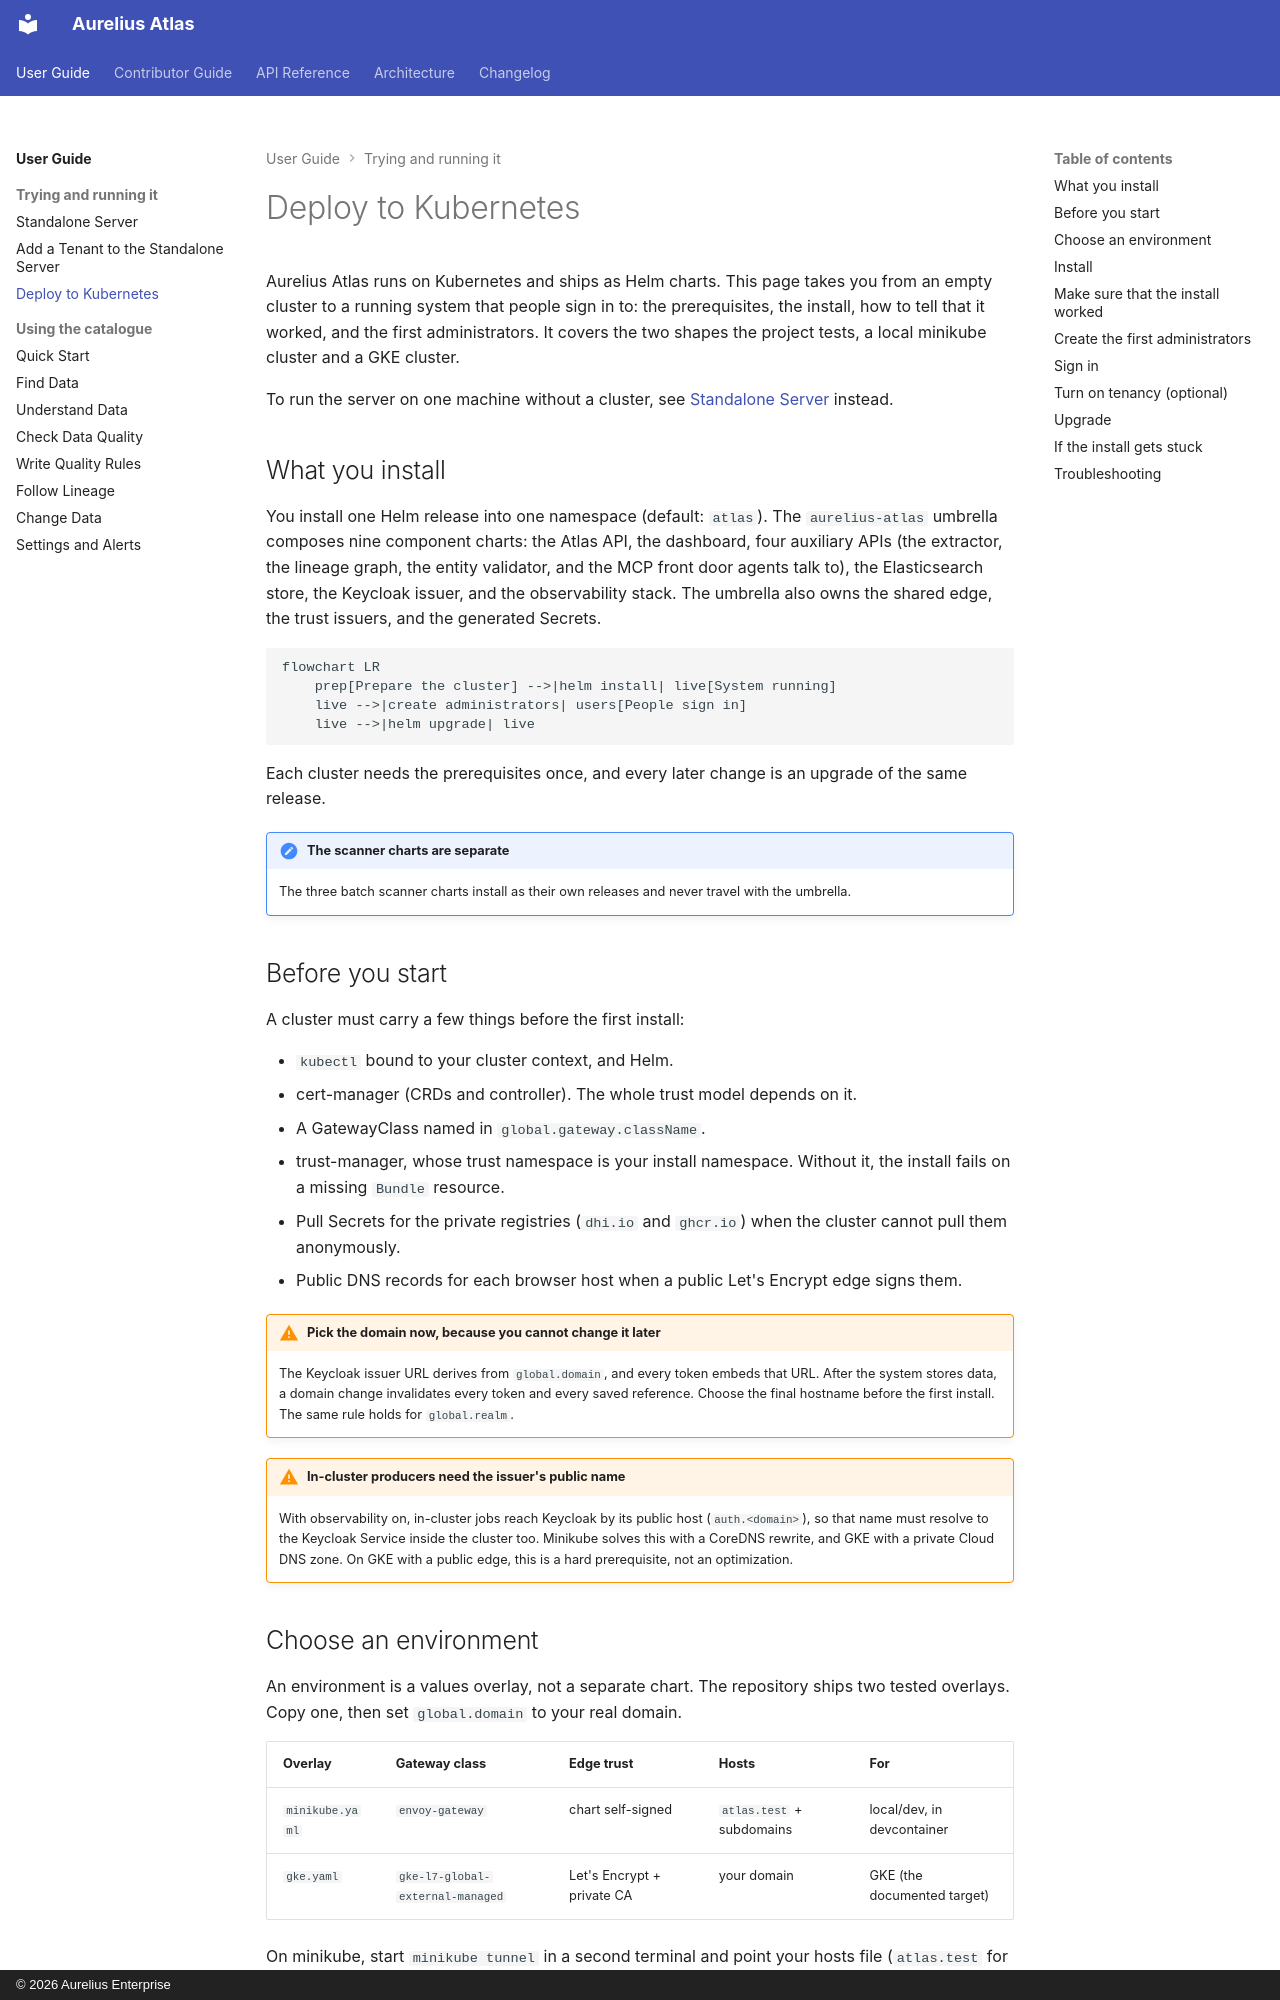

repository: aureliusenterprise/aurelius-atlas · page: user-guide/deployment/index.html · generator: mkdocs · copyright: © 2026 Aurelius Enterprise

# Deploy to Kubernetes

Aurelius Atlas runs on Kubernetes and ships as Helm charts. This page takes you
from an empty cluster to a running system that people sign in to: the
prerequisites, the install, how to tell that it worked, and the first
administrators. It covers
the two shapes the project tests, a local minikube cluster and a GKE cluster.

To run the server on one machine without a cluster, see
[Standalone Server](./standalone-server.md) instead.

## What you install

You install one Helm release into one namespace (default: `atlas`). The
`aurelius-atlas` umbrella composes nine component charts: the Atlas API, the
dashboard, four auxiliary APIs (the extractor, the lineage graph, the entity
validator, and the MCP front door agents talk to), the Elasticsearch store,
the Keycloak issuer, and the observability stack. The umbrella also owns the
shared edge, the trust issuers, and the generated Secrets.

```mermaid
flowchart LR
    prep[Prepare the cluster] -->|helm install| live[System running]
    live -->|create administrators| users[People sign in]
    live -->|helm upgrade| live
```

Each cluster needs the prerequisites once, and every later change is an upgrade
of the same release.

!!! NOTE "The scanner charts are separate"

    The three batch scanner charts install as their own releases and never
    travel with the umbrella.

## Before you start

A cluster must carry a few things before the first install:

- `kubectl` bound to your cluster context, and Helm.
- cert-manager (CRDs and controller). The whole trust model depends on it.
- A GatewayClass named in `global.gateway.className`.
- trust-manager, whose trust namespace is your install namespace. Without it,
  the install fails on a missing `Bundle` resource.
- Pull Secrets for the private registries (`dhi.io` and `ghcr.io`) when the
  cluster cannot pull them anonymously.
- Public DNS records for each browser host when a public Let's Encrypt edge
  signs them.

!!! WARNING "Pick the domain now, because you cannot change it later"

    The Keycloak issuer URL derives from `global.domain`, and every token embeds
    that URL. After the system stores data, a domain change invalidates every
    token and every saved reference. Choose the final hostname before the first
    install. The same rule holds for `global.realm`.

!!! WARNING "In-cluster producers need the issuer's public name"

    With observability on, in-cluster jobs reach Keycloak by its public host
    (`auth.<domain>`), so that name must resolve to the Keycloak Service inside
    the cluster too. Minikube solves this with a CoreDNS rewrite, and GKE with a
    private Cloud DNS zone. On GKE with a public edge, this is a hard
    prerequisite, not an optimization.
